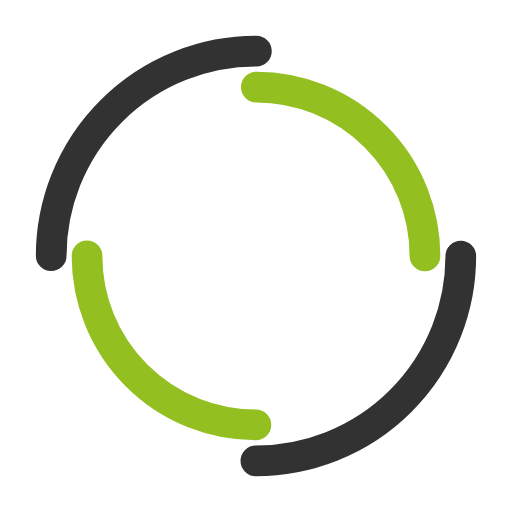
t = 0.00 s
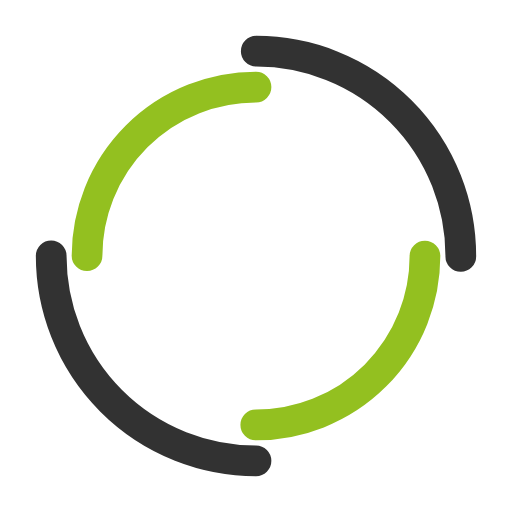
t = 0.68 s
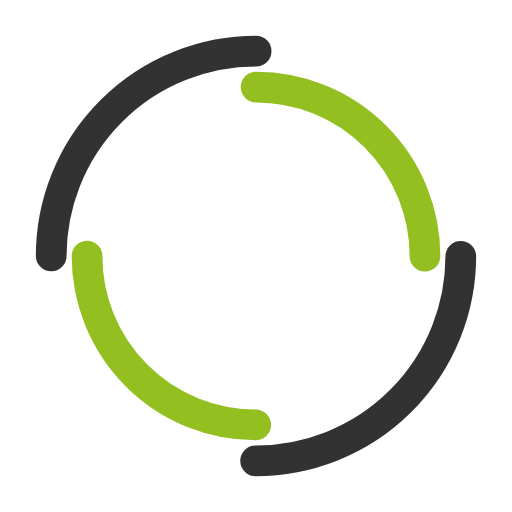
t = 1.35 s
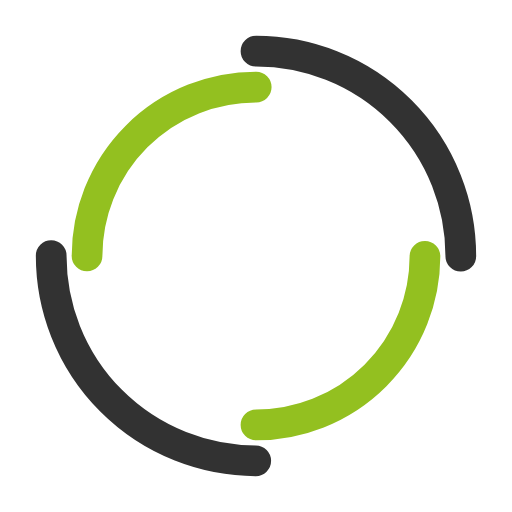
t = 2.03 s

The animated SVG that drew these frames (rendered in a browser with its animation timeline set to each time). Animation: 2 SMIL elements (animateTransform=2); one cycle of 2.70 s, repeats indefinitely.

<svg width="100px"  height="100px"  xmlns="http://www.w3.org/2000/svg" viewBox="0 0 100 100" preserveAspectRatio="xMidYMid" class="lds-dual-ring" style="background: none;">
    <circle cx="50" cy="50" ng-attr-r="{{config.radius}}" ng-attr-stroke-width="{{config.width}}" ng-attr-stroke="{{config.c1}}" ng-attr-stroke-dasharray="{{config.dasharray}}" fill="none" stroke-linecap="round" r="40" stroke-width="6" stroke="#323232" stroke-dasharray="62.83185307179586 62.83185307179586" transform="rotate(100 50 50)">
      <animateTransform attributeName="transform" type="rotate" calcMode="linear" values="0 50 50;360 50 50" keyTimes="0;1" dur="2.7s" begin="0s" repeatCount="indefinite"></animateTransform>
    </circle>
    <circle cx="50" cy="50" ng-attr-r="{{config.radius2}}" ng-attr-stroke-width="{{config.width}}" ng-attr-stroke="{{config.c2}}" ng-attr-stroke-dasharray="{{config.dasharray2}}" ng-attr-stroke-dashoffset="{{config.dashoffset2}}" fill="none" stroke-linecap="round" r="33" stroke-width="6" stroke="#93c020" stroke-dasharray="51.83627878423159 51.83627878423159" stroke-dashoffset="51.83627878423159" transform="rotate(-100 50 50)">
      <animateTransform attributeName="transform" type="rotate" calcMode="linear" values="0 50 50;-360 50 50" keyTimes="0;1" dur="2.7s" begin="0s" repeatCount="indefinite"></animateTransform>
    </circle>
  </svg>